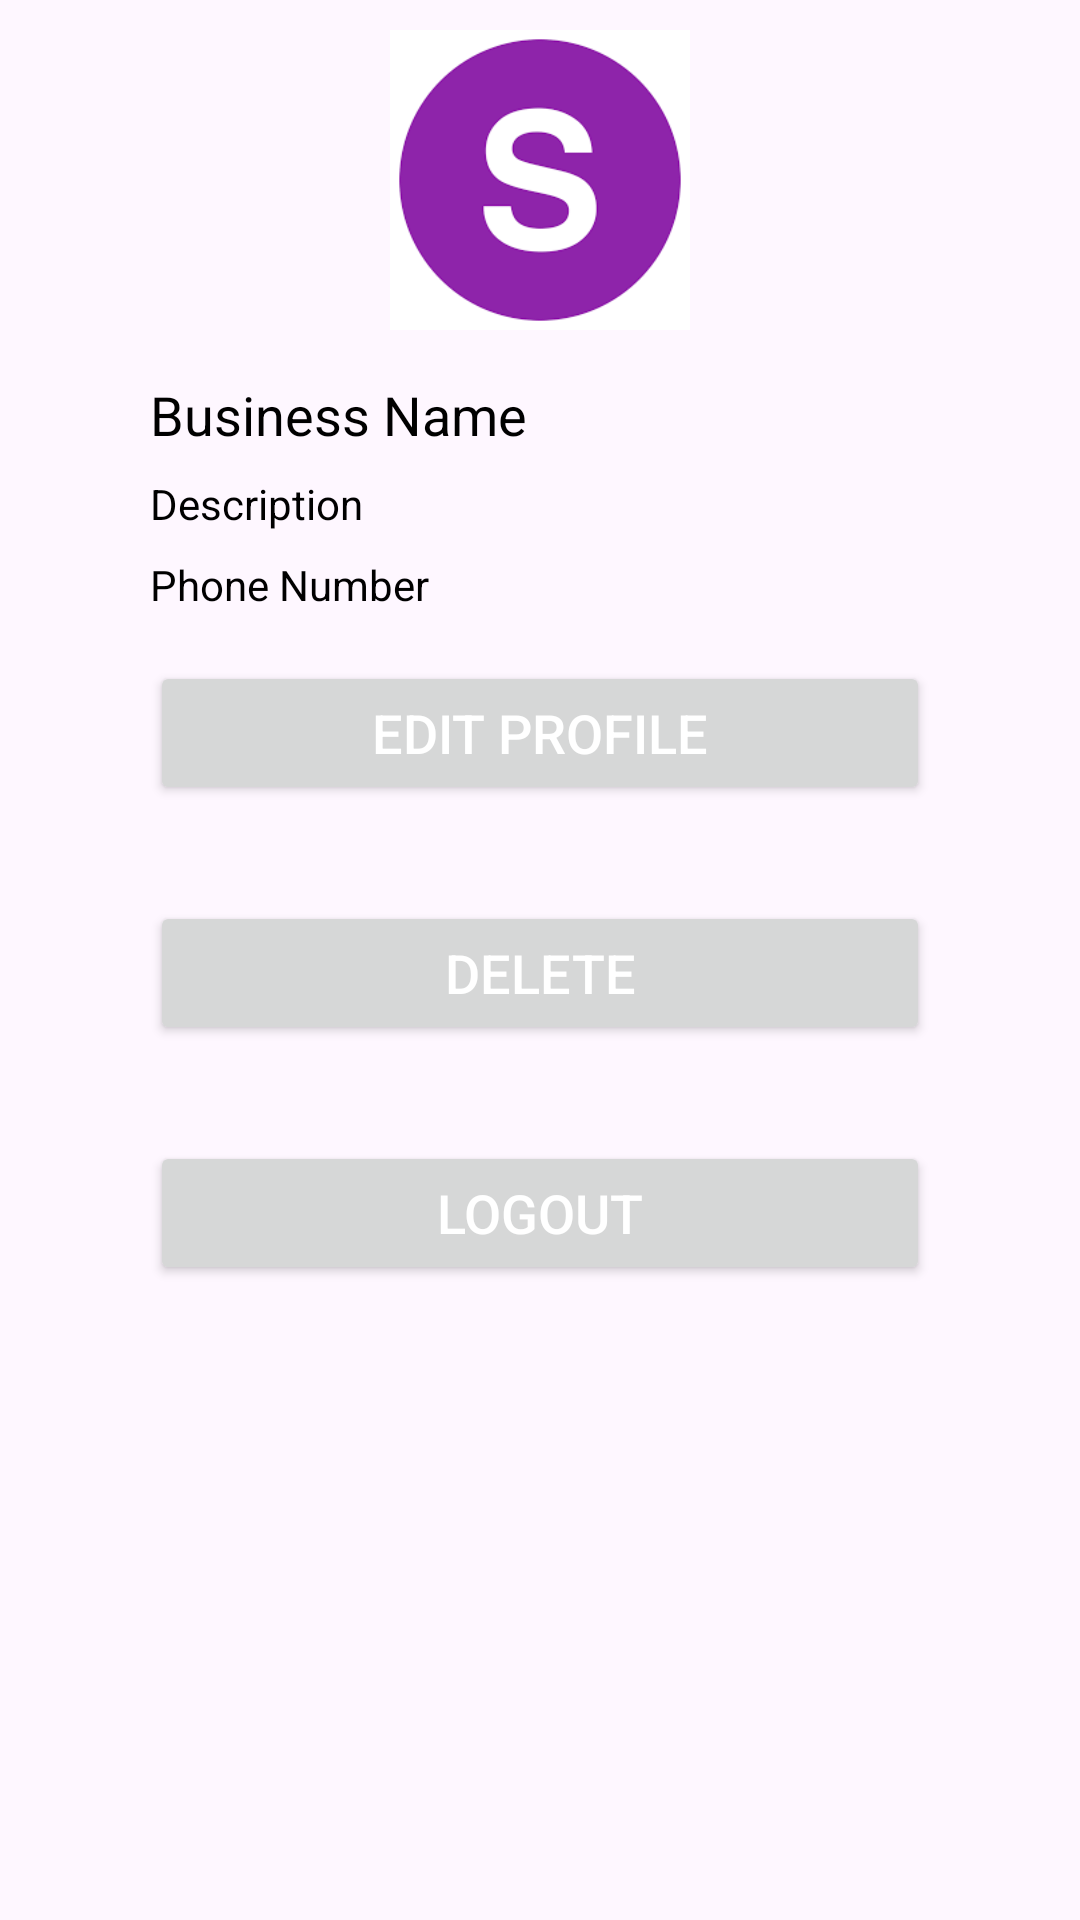

This screen was rendered from an Android layout file. Write that file and the resources it references.
<!-- AndroidManifest.xml: application theme Theme.MyEmobilis_project -->
<!-- res/layout/fragment_view.xml -->
<?xml version="1.0" encoding="utf-8"?>
<LinearLayout xmlns:android="http://schemas.android.com/apk/res/android"
    xmlns:app="http://schemas.android.com/apk/res-auto"
    xmlns:tools="http://schemas.android.com/tools"
   android:orientation="vertical"
    android:id="@+id/profile_layout"
    android:layout_width="match_parent"
    android:layout_height="match_parent"
    tools:context=".ViewFragment">


   <ImageView
       android:layout_marginTop="10dp"
       android:id="@+id/image_dview"
       android:layout_width="100dp"
       android:layout_height="100dp"
       android:layout_gravity="center_horizontal"
       android:adjustViewBounds="true"
       android:scaleType="centerCrop"
       android:src="@drawable/download"/>
    <TextView
        android:layout_marginEnd="50dp"
        android:layout_marginStart="50dp"
        android:id="@+id/business_name_dtextview"
        android:layout_width="match_parent"
        android:layout_height="wrap_content"
        android:layout_marginTop="16dp"
        android:text="Business Name"
        android:textColor="@color/black"
        android:textSize="18sp" />
    <TextView
        android:layout_marginEnd="50dp"
        android:layout_marginStart="50dp"
        android:id="@+id/description_name_dtextview"
        android:layout_width="match_parent"
        android:layout_height="wrap_content"
        android:layout_marginTop="8dp"
        android:text="Description"
        android:textColor="@color/black"
        android:textSize="14sp"/>
    <TextView
        android:layout_marginEnd="50dp"
        android:layout_marginStart="50dp"
        android:id="@+id/phone_number_dtextview"
        android:layout_width="match_parent"
        android:layout_height="wrap_content"
        android:layout_marginTop="8dp"
        android:text="Phone Number"
        android:textColor="@color/black"
        android:textSize="14sp"/>
    <Button
        android:layout_marginEnd="50dp"
     android:layout_marginStart="50dp"
        android:textSize="18sp"
        android:textColor="@color/white"
        android:layout_marginBottom="16dp"
        android:layout_marginTop="16dp"
        android:text="Edit Profile"
        android:id="@+id/edit_button"
        android:layout_width="match_parent"
        android:layout_height="wrap_content"/>
    <Button
        android:layout_marginEnd="50dp"
       android:layout_marginStart="50dp"
        android:textSize="18sp"
        android:textColor="@color/white"
        android:layout_gravity="center_horizontal"
        android:layout_marginBottom="16dp"
        android:layout_marginTop="16dp"
        android:text="Delete"
        android:id="@+id/delete_button"
        android:layout_width="match_parent"
        android:layout_height="wrap_content"/>
    <Button
        android:layout_marginEnd="50dp"
       android:layout_marginStart="50dp"
        android:textSize="18sp"
        android:textColor="@color/white"
        android:layout_gravity="center_horizontal"
        android:layout_marginBottom="16dp"
        android:layout_marginTop="16dp"
        android:text="Logout"
        android:id="@+id/logout_button"
        android:layout_width="match_parent"
        android:layout_height="wrap_content"/>





</LinearLayout>
<!-- resources referenced by this layout -->
<resources>
  <color name="black">#FF000000</color>
  <color name="white">#FFFFFFFF</color>
  <!-- drawable download: png bitmap (drawable, 3470 bytes) -->
  <style name="Theme.MyEmobilis_project" parent="Base.Theme.MyEmobilis_project" />
  <style name="Base.Theme.MyEmobilis_project" parent="Theme.Material3.DayNight.NoActionBar">
          
          
          <item name="android:statusBarColor">@color/purple</item>
          <item name="android:listDivider">@android:color/darker_gray</item>
      </style>
  <color name="purple">#800080</color>
</resources>
